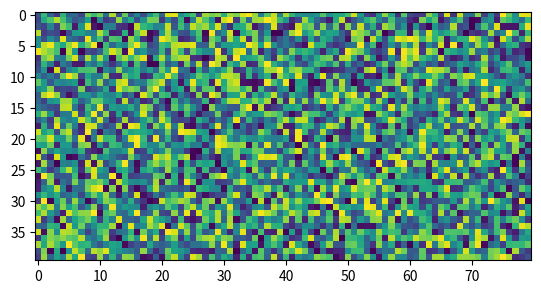

Python code for this plot:
#MAPAS DE COLOR
import matplotlib.pyplot as plt
import numpy as np  # Agregar la importación de numpy

# Crear la figura y los ejes
fig, ax = plt.subplots()

# Generar datos aleatorios para el mapa de color
x = np.random.random((40, 80))

# Mostrar el mapa de color utilizando imshow
ax.imshow(x)

# Mostrar el gráfico
plt.show()
